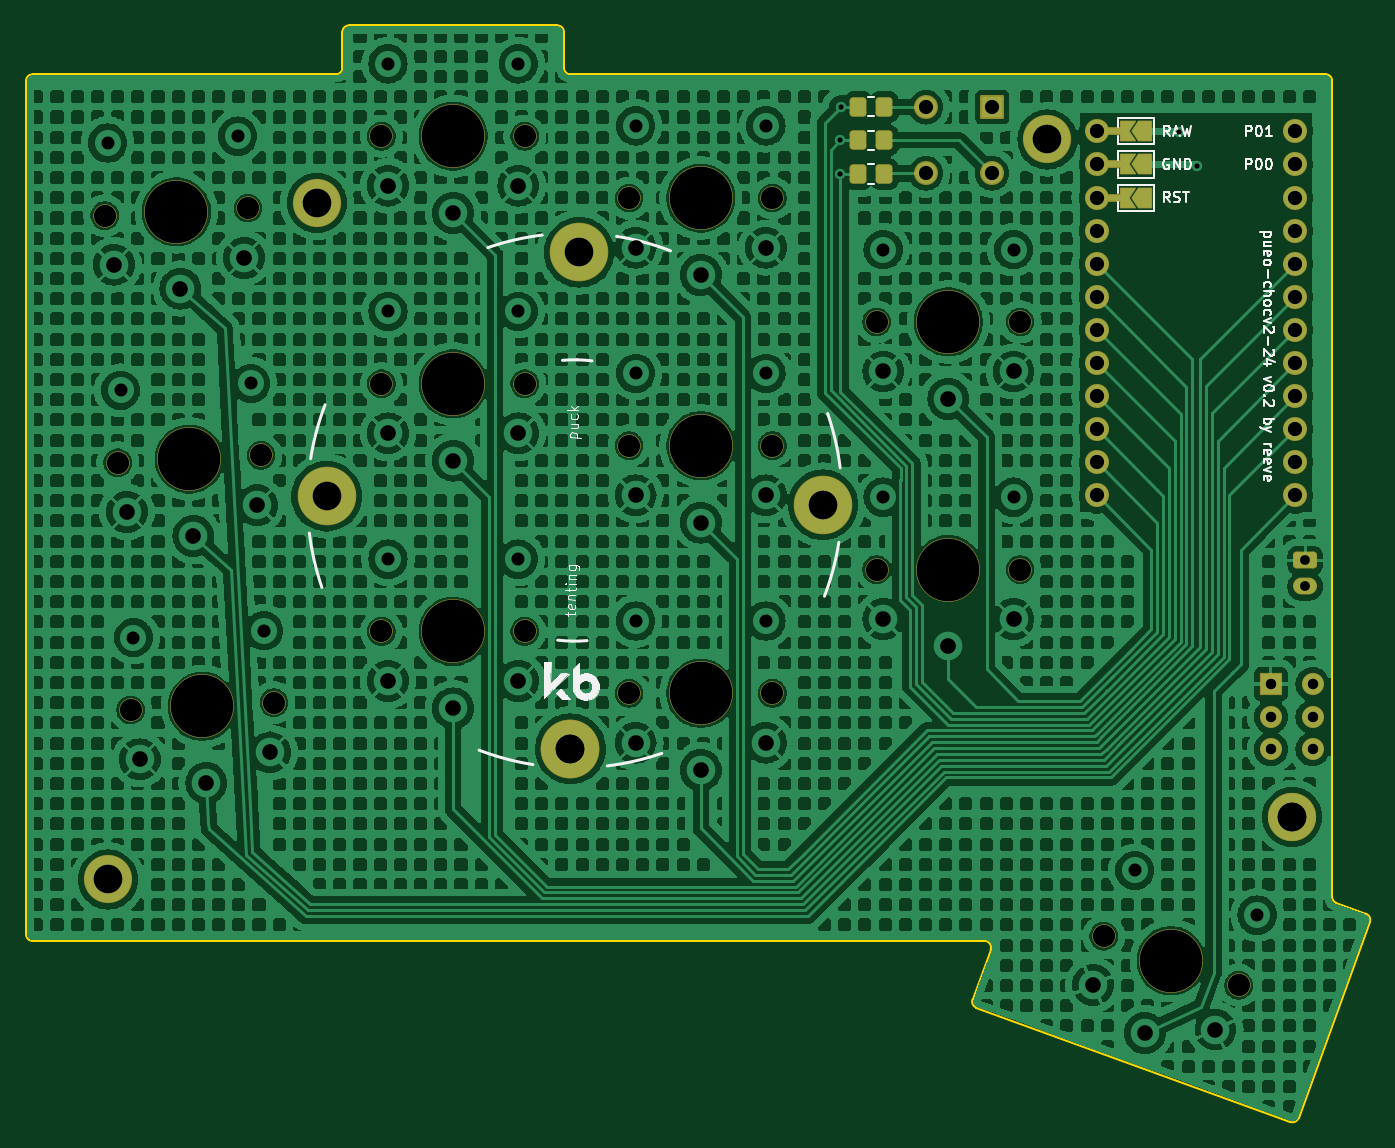
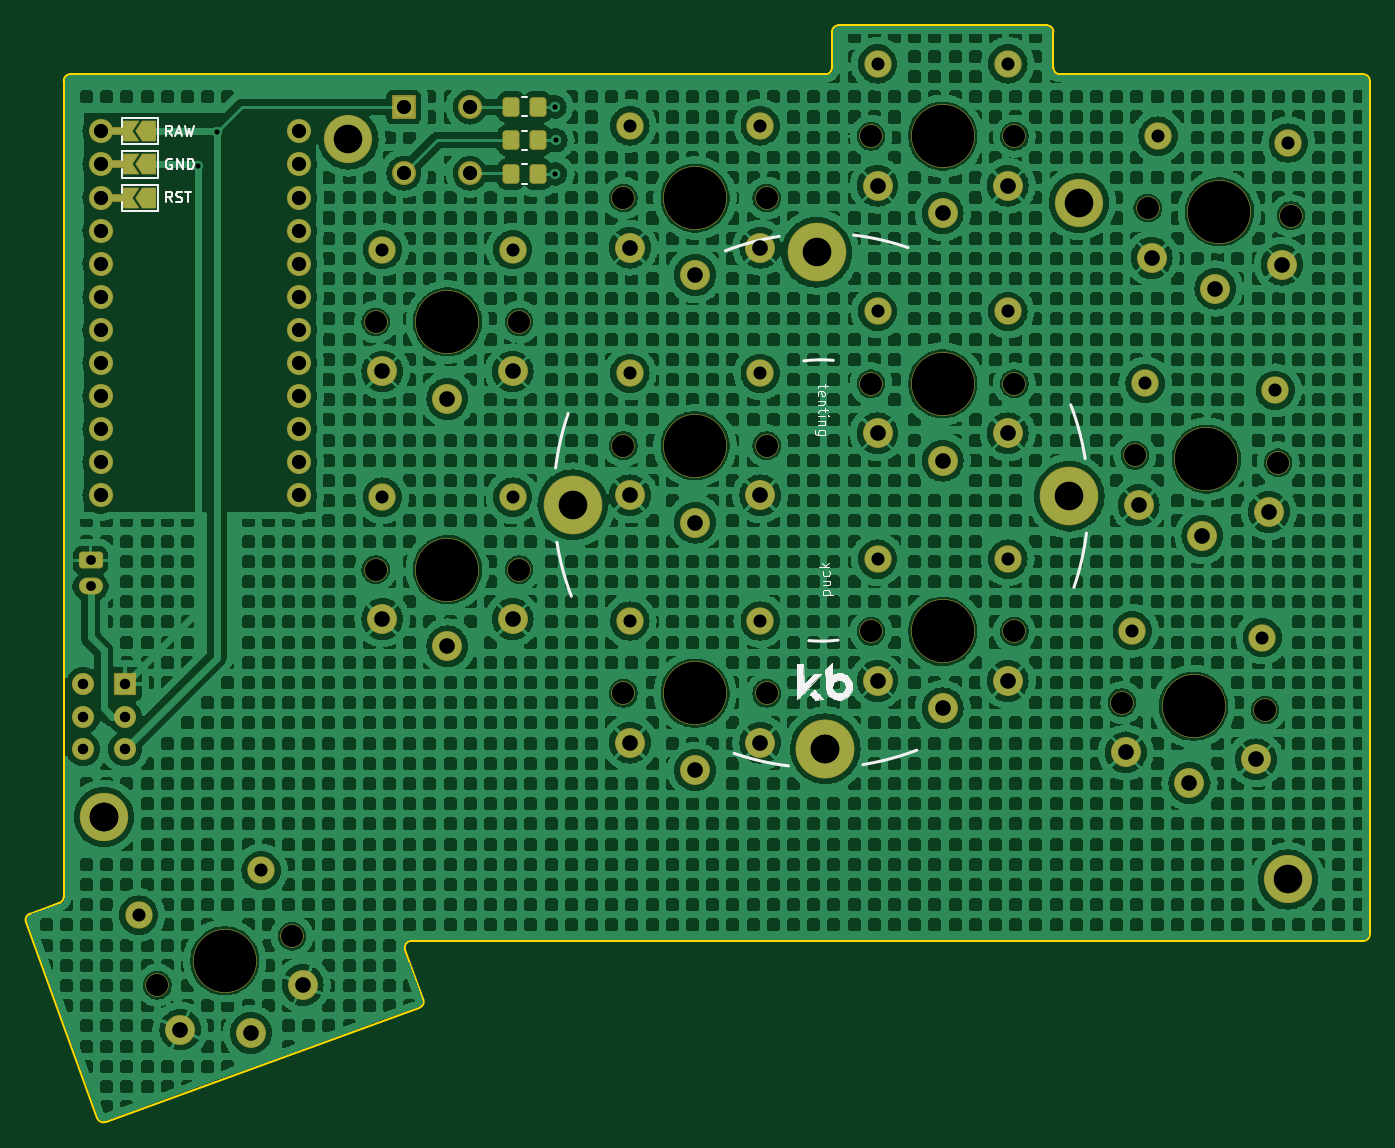
Circuit board: 11 layer files. Board 103.1 x 84.1 mm.
- bottom_copper: pueo-mx-spaced-B_Cu.gbr (1061974 bytes)
- bottom_mask: pueo-mx-spaced-B_Mask.gbr (7527 bytes)
- paste: pueo-mx-spaced-B_Paste.gbr (1365 bytes)
- bottom_silk: pueo-mx-spaced-B_Silkscreen.gbr (19960 bytes)
- outline: pueo-mx-spaced-Edge_Cuts.gbr (2102 bytes)
- top_copper: pueo-mx-spaced-F_Cu.gbr (915376 bytes)
- top_mask: pueo-mx-spaced-F_Mask.gbr (5776 bytes)
- paste: pueo-mx-spaced-F_Paste.gbr (1365 bytes)
- top_silk: pueo-mx-spaced-F_Silkscreen.gbr (35029 bytes)
- drill: pueo-mx-spaced-NPTH.drl (983 bytes)
- drill: pueo-mx-spaced-PTH.drl (2527 bytes)

=== bottom_copper: pueo-mx-spaced-B_Cu.gbr (1061974 bytes, source omitted) ===
=== bottom_mask: pueo-mx-spaced-B_Mask.gbr (7527 bytes, source omitted) ===
=== paste: pueo-mx-spaced-B_Paste.gbr (1365 bytes, source withheld) ===
=== bottom_silk: pueo-mx-spaced-B_Silkscreen.gbr (19960 bytes, source omitted) ===
=== outline: pueo-mx-spaced-Edge_Cuts.gbr ===
%TF.GenerationSoftware,KiCad,Pcbnew,8.0.6-1.fc41*%
%TF.CreationDate,2024-12-09T10:01:21+11:00*%
%TF.ProjectId,pueo-mx-spaced,7075656f-2d6d-4782-9d73-70616365642e,0.1*%
%TF.SameCoordinates,Original*%
%TF.FileFunction,Profile,NP*%
%FSLAX46Y46*%
G04 Gerber Fmt 4.6, Leading zero omitted, Abs format (unit mm)*
G04 Created by KiCad (PCBNEW 8.0.6-1.fc41) date 2024-12-09 10:01:21*
%MOMM*%
%LPD*%
G01*
G04 APERTURE LIST*
%TA.AperFunction,Profile*%
%ADD10C,0.150000*%
%TD*%
G04 APERTURE END LIST*
D10*
X127391617Y-52508462D02*
G75*
G02*
X127891618Y-52008517I499983J-38D01*
G01*
X205937191Y-120172699D02*
X203670607Y-119347735D01*
X127391617Y-55258467D02*
G75*
G02*
X126891616Y-55758517I-500017J-33D01*
G01*
X203341619Y-118877887D02*
X203341618Y-56258468D01*
X103116618Y-56258467D02*
G75*
G02*
X103616618Y-55758518I499982J-33D01*
G01*
X200763705Y-135848639D02*
G75*
G02*
X200122849Y-136147464I-469805J170939D01*
G01*
X144891616Y-55758467D02*
G75*
G02*
X144391633Y-55258466I84J500067D01*
G01*
X177135354Y-122929480D02*
X175747211Y-126743380D01*
X202841618Y-55758469D02*
G75*
G02*
X203341631Y-56258468I82J-499931D01*
G01*
X143891619Y-52008471D02*
X127891618Y-52008467D01*
X126891616Y-55758470D02*
X103616618Y-55758466D01*
X103116618Y-114536918D02*
X103116617Y-121758467D01*
X144391618Y-55258466D02*
X144391617Y-52508469D01*
X176046045Y-127384233D02*
G75*
G02*
X175747193Y-126743373I170955J469833D01*
G01*
X200763705Y-135848639D02*
X206236028Y-120813557D01*
X176046045Y-127384233D02*
X200122846Y-136147473D01*
X202841618Y-55758469D02*
X144891616Y-55758467D01*
X176665508Y-122258469D02*
G75*
G02*
X177135348Y-122929478I92J-499931D01*
G01*
X103616618Y-122258466D02*
X176665508Y-122258469D01*
X103116618Y-56258467D02*
X103116618Y-114536918D01*
X103616618Y-122258466D02*
G75*
G02*
X103116634Y-121758467I82J500066D01*
G01*
X205937192Y-120172699D02*
G75*
G02*
X206236103Y-120813586I-170992J-469901D01*
G01*
X203670607Y-119347735D02*
G75*
G02*
X203341682Y-118877887I171093J469835D01*
G01*
X143891619Y-52008471D02*
G75*
G02*
X144391629Y-52508469I81J-499929D01*
G01*
X127391617Y-52508462D02*
X127391617Y-55258467D01*
M02*

=== top_copper: pueo-mx-spaced-F_Cu.gbr (915376 bytes, source omitted) ===
=== top_mask: pueo-mx-spaced-F_Mask.gbr ===
%TF.GenerationSoftware,KiCad,Pcbnew,8.0.6-1.fc41*%
%TF.CreationDate,2024-12-09T10:01:21+11:00*%
%TF.ProjectId,pueo-mx-spaced,7075656f-2d6d-4782-9d73-70616365642e,0.1*%
%TF.SameCoordinates,Original*%
%TF.FileFunction,Soldermask,Top*%
%TF.FilePolarity,Negative*%
%FSLAX46Y46*%
G04 Gerber Fmt 4.6, Leading zero omitted, Abs format (unit mm)*
G04 Created by KiCad (PCBNEW 8.0.6-1.fc41) date 2024-12-09 10:01:21*
%MOMM*%
%LPD*%
G01*
G04 APERTURE LIST*
G04 Aperture macros list*
%AMRoundRect*
0 Rectangle with rounded corners*
0 $1 Rounding radius*
0 $2 $3 $4 $5 $6 $7 $8 $9 X,Y pos of 4 corners*
0 Add a 4 corners polygon primitive as box body*
4,1,4,$2,$3,$4,$5,$6,$7,$8,$9,$2,$3,0*
0 Add four circle primitives for the rounded corners*
1,1,$1+$1,$2,$3*
1,1,$1+$1,$4,$5*
1,1,$1+$1,$6,$7*
1,1,$1+$1,$8,$9*
0 Add four rect primitives between the rounded corners*
20,1,$1+$1,$2,$3,$4,$5,0*
20,1,$1+$1,$4,$5,$6,$7,0*
20,1,$1+$1,$6,$7,$8,$9,0*
20,1,$1+$1,$8,$9,$2,$3,0*%
%AMFreePoly0*
4,1,16,0.535355,0.785355,0.550000,0.750000,0.550000,-0.750000,0.535355,-0.785355,0.500000,-0.800000,-0.650000,-0.800000,-0.685355,-0.785355,-0.700000,-0.750000,-0.691603,-0.722265,-0.210093,0.000000,-0.691603,0.722265,-0.699029,0.759806,-0.677735,0.791603,-0.650000,0.800000,0.500000,0.800000,0.535355,0.785355,0.535355,0.785355,$1*%
%AMFreePoly1*
4,1,16,0.535355,0.785355,0.541603,0.777735,1.041603,0.027735,1.049029,-0.009806,1.041603,-0.027735,0.541603,-0.777735,0.509806,-0.799029,0.500000,-0.800000,-0.500000,-0.800000,-0.535355,-0.785355,-0.550000,-0.750000,-0.550000,0.750000,-0.535355,0.785355,-0.500000,0.800000,0.500000,0.800000,0.535355,0.785355,0.535355,0.785355,$1*%
G04 Aperture macros list end*
%ADD10C,1.801800*%
%ADD11C,4.900000*%
%ADD12RoundRect,0.270833X-0.379167X-0.479167X0.379167X-0.479167X0.379167X0.479167X-0.379167X0.479167X0*%
%ADD13O,1.850000X1.300000*%
%ADD14C,4.500000*%
%ADD15C,3.700000*%
%ADD16RoundRect,0.270833X-0.654167X0.379167X-0.654167X-0.379167X0.654167X-0.379167X0.654167X0.379167X0*%
%ADD17FreePoly0,180.000000*%
%ADD18C,1.852600*%
%ADD19RoundRect,0.050000X-0.762000X0.250000X-0.762000X-0.250000X0.762000X-0.250000X0.762000X0.250000X0*%
%ADD20FreePoly1,180.000000*%
%ADD21RoundRect,0.102000X-0.820000X0.820000X-0.820000X-0.820000X0.820000X-0.820000X0.820000X0.820000X0*%
%ADD22C,1.844000*%
%ADD23RoundRect,0.050000X-0.800000X0.800000X-0.800000X-0.800000X0.800000X-0.800000X0.800000X0.800000X0*%
%ADD24C,1.700000*%
G04 APERTURE END LIST*
D10*
%TO.C,S4*%
X109161664Y-66599976D03*
D11*
X114654126Y-66312127D03*
D10*
X120146588Y-66024278D03*
%TD*%
%TO.C,S13*%
X185823306Y-121897357D03*
D11*
X190991616Y-123778467D03*
D10*
X196159926Y-125659577D03*
%TD*%
D12*
%TO.C,REF\u002A\u002A*%
X166981278Y-58254486D03*
X168981278Y-58254490D03*
%TD*%
D10*
%TO.C,S8*%
X149391618Y-103258464D03*
D11*
X154891617Y-103258466D03*
D10*
X160391616Y-103258468D03*
%TD*%
D13*
%TO.C,*%
X201282700Y-95048470D03*
%TD*%
D10*
%TO.C,S3*%
X110156046Y-85573933D03*
D11*
X115648508Y-85286084D03*
D10*
X121140970Y-84998235D03*
%TD*%
%TO.C,S5*%
X130391617Y-98508468D03*
D11*
X135891616Y-98508470D03*
D10*
X141391615Y-98508472D03*
%TD*%
D14*
%TO.C,*%
X144891617Y-107508466D03*
%TD*%
D15*
%TO.C,REF\u002A\u002A*%
X109402834Y-117541819D03*
%TD*%
D12*
%TO.C,REF\u002A\u002A*%
X166981278Y-60817942D03*
X168981278Y-60817946D03*
%TD*%
D10*
%TO.C,S12*%
X168391620Y-74758467D03*
D11*
X173891619Y-74758469D03*
D10*
X179391618Y-74758471D03*
%TD*%
D15*
%TO.C,REF\u002A\u002A*%
X125439323Y-65613080D03*
%TD*%
D16*
%TO.C,*%
X201282701Y-93048471D03*
%TD*%
D10*
%TO.C,S11*%
X168391618Y-93758463D03*
D11*
X173891617Y-93758465D03*
D10*
X179391616Y-93758467D03*
%TD*%
%TO.C,S10*%
X149391619Y-65258467D03*
D11*
X154891618Y-65258469D03*
D10*
X160391617Y-65258471D03*
%TD*%
D15*
%TO.C,REF\u002A\u002A*%
X181491618Y-60758466D03*
%TD*%
D17*
%TO.C,MCU1*%
X187566617Y-60138466D03*
D18*
X185271617Y-60138467D03*
D19*
X186641619Y-60138468D03*
D18*
X200511617Y-60138469D03*
D17*
X187566617Y-62678468D03*
D19*
X186641617Y-62678468D03*
D18*
X200511619Y-62678469D03*
X185271617Y-62678469D03*
X185271620Y-65218466D03*
D17*
X187566618Y-65218468D03*
D19*
X186641618Y-65218468D03*
D18*
X200511618Y-65218469D03*
X185271620Y-67758467D03*
X200511618Y-67758468D03*
D20*
X189016619Y-60138467D03*
X189016618Y-62678467D03*
X189016618Y-65218469D03*
D18*
X200511618Y-70298469D03*
X200511619Y-72838467D03*
X200511618Y-75378468D03*
X200511618Y-77918468D03*
X200511616Y-80458469D03*
X200511616Y-82998470D03*
X200511619Y-85538467D03*
X200511619Y-88078469D03*
X185271618Y-70298468D03*
X185271618Y-72838468D03*
X185271617Y-75378469D03*
X185271618Y-77918467D03*
X185271618Y-80458468D03*
X185271618Y-82998467D03*
X185271617Y-85538467D03*
X185271619Y-88078467D03*
%TD*%
D10*
%TO.C,S6*%
X130391616Y-79508464D03*
D11*
X135891615Y-79508466D03*
D10*
X141391614Y-79508468D03*
%TD*%
%TO.C,S2*%
X111150431Y-104547895D03*
D11*
X116642893Y-104260046D03*
D10*
X122135355Y-103972197D03*
%TD*%
%TO.C,S7*%
X130391619Y-60508465D03*
D11*
X135891618Y-60508467D03*
D10*
X141391617Y-60508469D03*
%TD*%
D12*
%TO.C,REF\u002A\u002A*%
X166981279Y-63404487D03*
X168981279Y-63404491D03*
%TD*%
D15*
%TO.C,REF\u002A\u002A*%
X200274472Y-112742162D03*
%TD*%
D14*
%TO.C,REF\u002A\u002A*%
X126176986Y-88128899D03*
X145556553Y-69414268D03*
X144891617Y-107508466D03*
X164271184Y-88793835D03*
%TD*%
D15*
%TO.C,*%
X200274472Y-112742162D03*
%TD*%
D21*
%TO.C,REF\u002A\u002A*%
X177248141Y-58277937D03*
D22*
X177248141Y-63357939D03*
X172168139Y-63357939D03*
X172168139Y-58277937D03*
%TD*%
D10*
%TO.C,S9*%
X149391620Y-84258467D03*
D11*
X154891619Y-84258469D03*
D10*
X160391618Y-84258471D03*
%TD*%
D23*
%TO.C,on/off*%
X198638611Y-102553469D03*
D24*
X198638604Y-105053469D03*
X198638619Y-107553467D03*
X201838621Y-102553461D03*
X201838616Y-105053469D03*
X201838605Y-107553468D03*
%TD*%
M02*

=== paste: pueo-mx-spaced-F_Paste.gbr (1365 bytes, source withheld) ===
=== top_silk: pueo-mx-spaced-F_Silkscreen.gbr (35029 bytes, source omitted) ===
=== drill: pueo-mx-spaced-NPTH.drl ===
M48
; DRILL file {KiCad 8.0.6-1.fc41} date 2024-12-09T10:01:16+1100
; FORMAT={-:-/ absolute / inch / decimal}
; #@! TF.CreationDate,2024-12-09T10:01:16+11:00
; #@! TF.GenerationSoftware,Kicad,Pcbnew,8.0.6-1.fc41
; #@! TF.FileFunction,NonPlated,1,2,NPTH
FMAT,2
INCH
; #@! TA.AperFunction,NonPlated,NPTH,ComponentDrill
T1C0.0670
; #@! TA.AperFunction,NonPlated,NPTH,ComponentDrill
T2C0.1890
%
G90
G05
T1
X4.2977Y-2.622
X4.3369Y-3.3691
X4.376Y-4.1161
X4.7302Y-2.5994
X4.7693Y-3.3464
X4.8085Y-4.0934
X5.1335Y-3.1303
X5.1335Y-3.8783
X5.1335Y-2.3822
X5.5666Y-3.1303
X5.5666Y-3.8783
X5.5666Y-2.3822
X5.8816Y-4.0653
X5.8816Y-2.5692
X5.8816Y-3.3173
X6.3146Y-4.0653
X6.3146Y-2.5692
X6.3146Y-3.3173
X6.6296Y-3.6913
X6.6296Y-2.9432
X7.0627Y-3.6913
X7.0627Y-2.9432
X7.3159Y-4.7991
X7.7228Y-4.9472
T2
X4.5139Y-2.6107
X4.5531Y-3.3577
X4.5922Y-4.1047
X5.3501Y-3.1303
X5.3501Y-3.8783
X5.3501Y-2.3822
X6.0981Y-4.0653
X6.0981Y-2.5692
X6.0981Y-3.3173
X6.8461Y-3.6913
X6.8461Y-2.9432
X7.5194Y-4.8732
M30

=== drill: pueo-mx-spaced-PTH.drl ===
M48
; DRILL file {KiCad 8.0.6-1.fc41} date 2024-12-09T10:01:16+1100
; FORMAT={-:-/ absolute / inch / decimal}
; #@! TF.CreationDate,2024-12-09T10:01:16+11:00
; #@! TF.GenerationSoftware,Kicad,Pcbnew,8.0.6-1.fc41
; #@! TF.FileFunction,Plated,1,2,PTH
FMAT,2
INCH
; #@! TA.AperFunction,Plated,PTH,ViaDrill
T1C0.0157
; #@! TA.AperFunction,Plated,PTH,ComponentDrill
T2C0.0295
; #@! TA.AperFunction,Plated,PTH,ComponentDrill
T3C0.0315
; #@! TA.AperFunction,Plated,PTH,ComponentDrill
T4C0.0394
; #@! TA.AperFunction,Plated,PTH,ComponentDrill
T5C0.0429
; #@! TA.AperFunction,Plated,PTH,ComponentDrill
T6C0.0430
; #@! TA.AperFunction,Plated,PTH,ComponentDrill
T7C0.0472
; #@! TA.AperFunction,Plated,PTH,ComponentDrill
T8C0.0866
%
G90
G05
T1
X6.5193Y-2.3944
X6.5198Y-2.4962
X6.5218Y-2.2935
X7.5433Y-2.3701
X7.5984Y-2.4724
T2
X7.9245Y-3.7421
X7.9245Y-3.6633
T3
X7.8204Y-4.136
X7.8204Y-4.0375
X7.8204Y-4.2344
X7.9464Y-4.2344
X7.9464Y-4.136
X7.9464Y-4.0375
T4
X4.3059Y-2.4028
X4.3451Y-3.1498
X4.3842Y-3.8968
X4.6991Y-2.3822
X4.7382Y-3.1292
X4.7774Y-3.8762
X5.1532Y-2.9118
X5.1532Y-3.6598
X5.1532Y-2.1637
X5.5469Y-2.9118
X5.5469Y-3.6598
X5.5469Y-2.1637
X5.9012Y-3.8468
X5.9012Y-2.3507
X5.9012Y-3.0988
X6.2949Y-3.8468
X6.2949Y-2.3507
X6.2949Y-3.0988
X6.6493Y-3.4728
X6.6493Y-2.7247
X7.043Y-3.4728
X7.043Y-2.7247
X7.4091Y-4.6005
X7.7791Y-4.7352
T5
X6.7783Y-2.2944
X6.7783Y-2.4944
X6.9783Y-2.2944
X6.9783Y-2.4944
T6
X7.2942Y-2.3677
X7.2942Y-2.4677
X7.2942Y-2.9677
X7.2942Y-3.3677
X7.2942Y-2.7677
X7.2942Y-2.8677
X7.2942Y-3.0677
X7.2942Y-3.1677
X7.2942Y-3.2677
X7.2942Y-3.4677
X7.2942Y-2.5677
X7.2942Y-2.6677
X7.8942Y-3.1677
X7.8942Y-3.2677
X7.8942Y-2.3677
X7.8942Y-2.5677
X7.8942Y-2.6677
X7.8942Y-2.7677
X7.8942Y-2.9677
X7.8942Y-3.0677
X7.8942Y-2.4677
X7.8942Y-2.8677
X7.8942Y-3.3677
X7.8942Y-3.4677
T7
X4.3252Y-2.7704
X4.3643Y-3.5174
X4.4035Y-4.2644
X4.5261Y-2.8427
X4.5652Y-3.5897
X4.6044Y-4.3367
X4.7184Y-2.7498
X4.7575Y-3.4968
X4.7967Y-4.2438
X5.1532Y-3.2799
X5.1532Y-4.0279
X5.1532Y-2.5318
X5.3501Y-3.3625
X5.3501Y-4.1106
X5.3501Y-2.6145
X5.5469Y-3.2799
X5.5469Y-4.0279
X5.5469Y-2.5318
X5.9012Y-4.2149
X5.9012Y-2.7188
X5.9012Y-3.4669
X6.0981Y-4.2976
X6.0981Y-2.8015
X6.0981Y-3.5495
X6.2949Y-4.2149
X6.2949Y-2.7188
X6.2949Y-3.4669
X6.6493Y-3.8409
X6.6493Y-3.0929
X6.8461Y-3.9236
X6.8461Y-3.1755
X7.043Y-3.8409
X7.043Y-3.0929
X7.2832Y-4.9464
X7.4399Y-5.0914
X7.6532Y-5.0811
T8
X4.3072Y-4.6276
X4.9386Y-2.5832
X4.9676Y-3.4696
X5.7044Y-4.2326
X5.7044Y-4.2326
X5.7306Y-2.7328
X6.4674Y-3.4958
X7.1453Y-2.3921
X7.8848Y-4.4387
X7.8848Y-4.4387
M30

